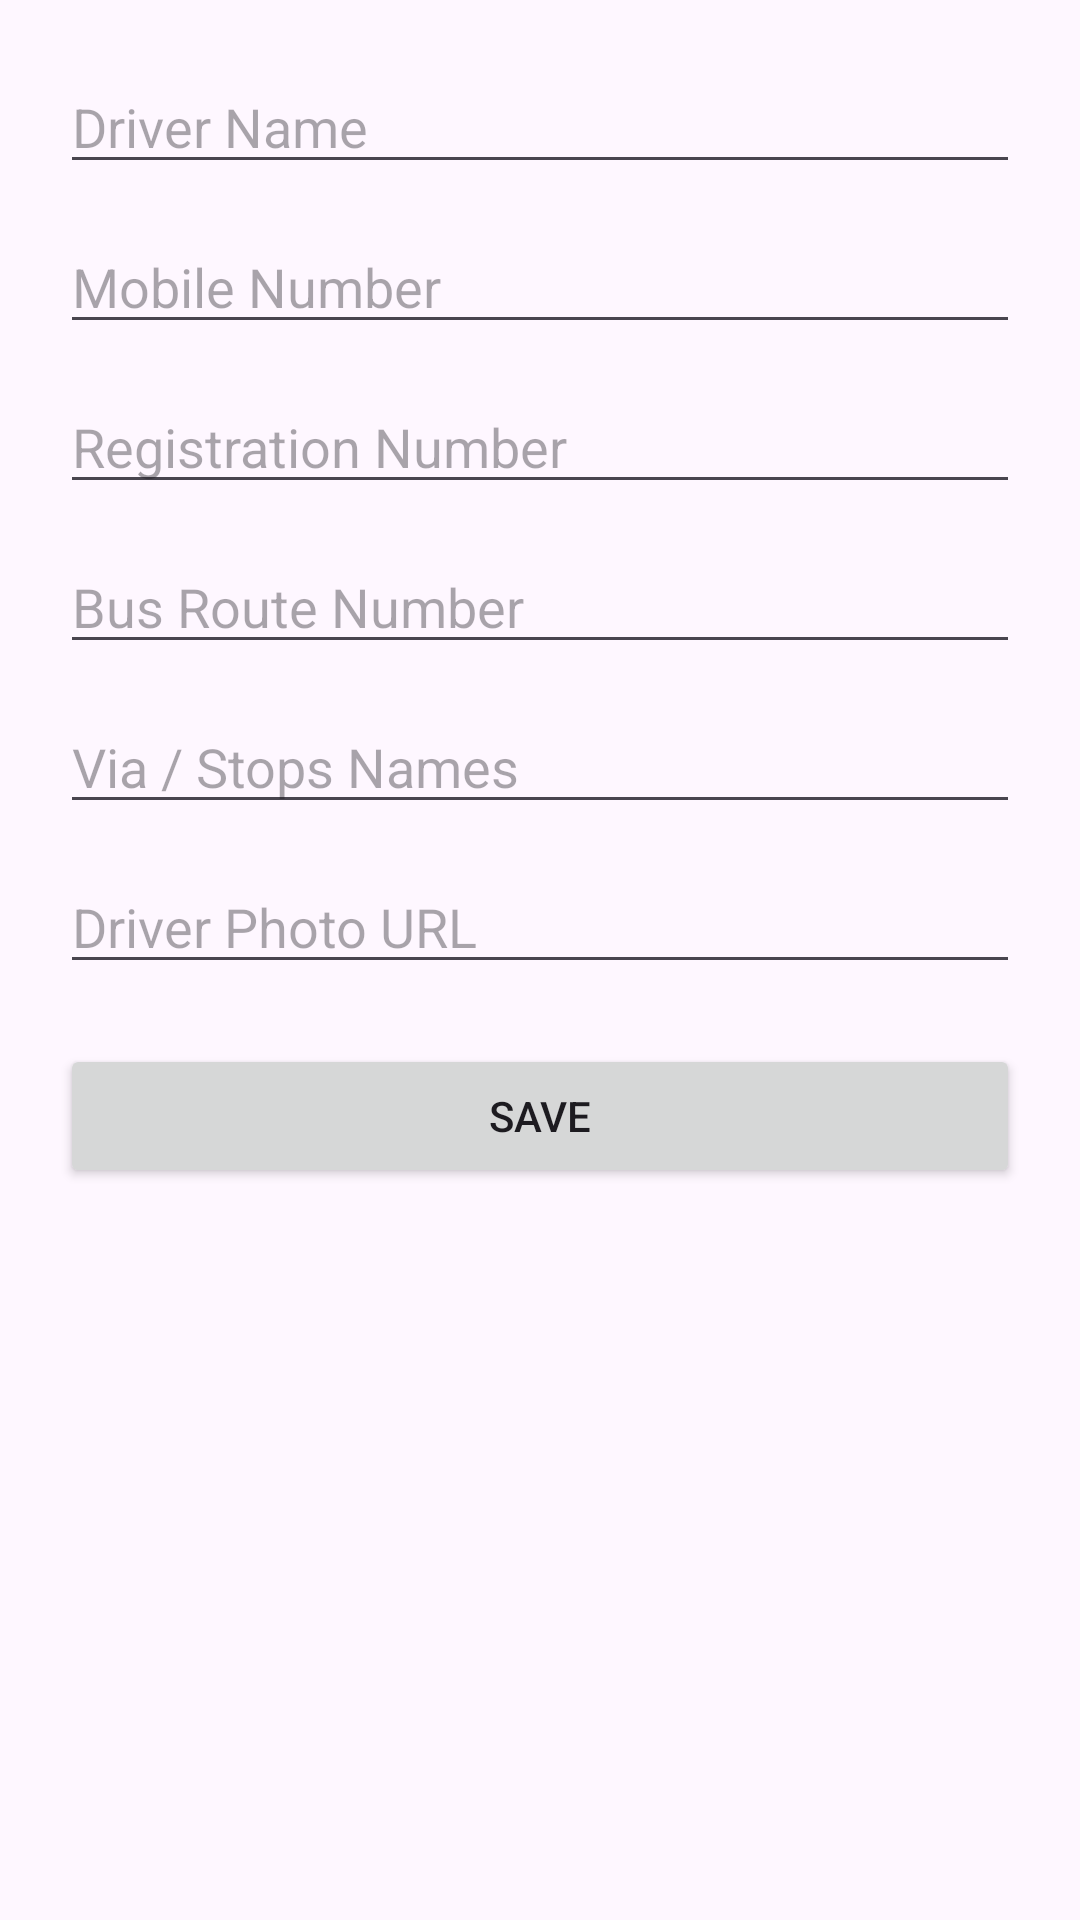

Android layout source for this screen:
<!-- AndroidManifest.xml: application theme Theme.BusTrackerDriver -->
<!-- res/layout/activity_edit_profile.xml -->
<?xml version="1.0" encoding="utf-8"?>
<ScrollView xmlns:android="http://schemas.android.com/apk/res/android"
    android:layout_width="match_parent"
    android:layout_height="match_parent">

    <LinearLayout
        android:layout_width="match_parent"
        android:layout_height="wrap_content"
        android:orientation="vertical"
        android:padding="20dp">

        <EditText
            android:id="@+id/etName"
            android:layout_width="match_parent"
            android:layout_height="wrap_content"
            android:hint="Driver Name" />

        <EditText
            android:id="@+id/etMobile"
            android:layout_width="match_parent"
            android:layout_height="wrap_content"
            android:hint="Mobile Number"
            android:layout_marginTop="12dp" />

        <EditText
            android:id="@+id/etRegNo"
            android:layout_width="match_parent"
            android:layout_height="wrap_content"
            android:hint="Registration Number"
            android:layout_marginTop="12dp" />

        <EditText
            android:id="@+id/etRouteNo"
            android:layout_width="match_parent"
            android:layout_height="wrap_content"
            android:hint="Bus Route Number"
            android:layout_marginTop="12dp" />

        <EditText
            android:id="@+id/etStops"
            android:layout_width="match_parent"
            android:layout_height="wrap_content"
            android:hint="Via / Stops Names"
            android:layout_marginTop="12dp" />

        <EditText
            android:id="@+id/etPhotoUrl"
            android:layout_width="match_parent"
            android:layout_height="wrap_content"
            android:hint="Driver Photo URL"
            android:layout_marginTop="12dp" />

        <Button
            android:id="@+id/btnSaveProfile"
            android:layout_width="match_parent"
            android:layout_height="wrap_content"
            android:text="Save"
            android:layout_marginTop="20dp" />
    </LinearLayout>
</ScrollView>
<!-- resources referenced by this layout -->
<resources>
  <style name="Theme.BusTrackerDriver" parent="Theme.Material3.DayNight.NoActionBar">
          
          
      </style>
</resources>
